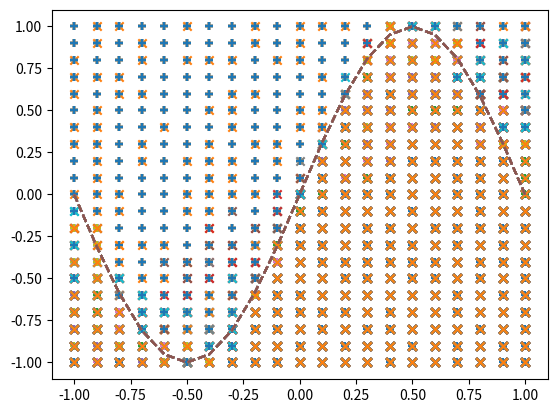

Write the Python code that produced this figure.
import numpy as np
import matplotlib.pyplot as plt

# -- 座標 --
X = np.arange(-1.0, 1.1, 0.1)
Y = np.arange(-1.0, 1.1, 0.1)

# -- 入力、正解データを作成 --
input_data = []
correct_data = []
for x in X:
    for y in Y:
        input_data.append([x, y])
        if y < np.sin(np.pi * x):  # y座標がsinカーブよりも下であれば
            correct_data.append([0, 1])  # 下の領域
        else:
            correct_data.append([1, 0])  # 上の領域
            
n_data = len(correct_data)  # データ数

input_data = np.array(input_data)
correct_data = np.array(correct_data)
            
# -- 各設定値 --
n_in = 2  # 入力層のニューロン数
n_mid = 6  # 中間層のニューロン数
n_out = 2  # 出力層のニューロン数

wb_width = 0.01  # 重みとバイアスの広がり具合
eta = 0.1  # 学習係数
epoch = 51
interval = 2  # 経過の表示間隔

# -- 中間層 --
class MiddleLayer:
    def __init__(self, n_upper, n):
        self.w = wb_width * np.random.randn(n_upper, n)  # 重み（行列）
        self.b = wb_width * np.random.randn(n)  # バイアス（ベクトル）

    def forward(self, x):
        self.x = x
        u = np.dot(x, self.w) + self.b
        self.y = 1/(1+np.exp(-u))  # シグモイド関数
    
    def backward(self, grad_y):
        delta = grad_y * (1-self.y)*self.y
        
        self.grad_w = np.dot(self.x.T, delta)
        self.grad_b = np.sum(delta, axis=0)
        
        self.grad_x = np.dot(delta, self.w.T) 
        
    def update(self, eta):
        self.w -= eta * self.grad_w
        self.b -= eta * self.grad_b

# -- 出力層 --
class OutputLayer:
    def __init__(self, n_upper, n):
        self.w = wb_width * np.random.randn(n_upper, n)  # 重み（行列）
        self.b = wb_width * np.random.randn(n)  # バイアス（ベクトル）
    
    def forward(self, x):
        self.x = x
        u = np.dot(x, self.w) + self.b
        self.y = np.exp(u)/np.sum(np.exp(u), axis=1, keepdims=True)  # ソフトマックス関数
    
    def backward(self, t):
        delta = self.y - t
        
        self.grad_w = np.dot(self.x.T, delta)
        self.grad_b = np.sum(delta, axis=0)
        
        self.grad_x = np.dot(delta, self.w.T) 

    def update(self, eta):
        self.w -= eta * self.grad_w
        self.b -= eta * self.grad_b
        
# -- 各層の初期化 --
middle_layer = MiddleLayer(n_in, n_mid)
output_layer = OutputLayer(n_mid, n_out)

# -- 学習 --
sin_data = np.sin(np.pi * X) # 結果の検証用
for i in range(epoch):

    # インデックスをシャッフル
    index_random = np.arange(n_data)
    np.random.shuffle(index_random)
    
    # 結果の表示用
    total_error = 0
    x_1 = []
    y_1 = []
    x_2 = []
    y_2 = []
       
    for idx in index_random:
        
        x = input_data[idx]
        t = correct_data[idx]

        # 順伝播
        middle_layer.forward(x.reshape(1,2))
        output_layer.forward(middle_layer.y)

        # 逆伝播
        output_layer.backward(t.reshape(1,2))
        middle_layer.backward(output_layer.grad_x)
        
        # 重みとバイアスの更新
        middle_layer.update(eta)
        output_layer.update(eta)
        
        if i%interval == 0:
            
            y = output_layer.y.reshape(-1)  # 行列をベクトルに戻す
            
            # 誤差の計算
            total_error += - np.sum(t * np.log(y + 1e-7)) # 交差エントロピー誤差
            
            # 確率の大小を比較し、分類する
            if y[0] > y[1]:
                x_1.append(x[0])
                y_1.append(x[1])
            else:
                x_2.append(x[0])
                y_2.append(x[1])
            
    if i%interval == 0:
        
        # 出力のグラフ表示
        plt.plot(X, sin_data, linestyle="dashed")
        plt.scatter(x_1, y_1, marker="+")
        plt.scatter(x_2, y_2, marker="x")
        plt.show()
        
        # エポック数と誤差の表示
        print("Epoch:" + str(i) + "/" + str(epoch), "Error:" + str(total_error/n_data))